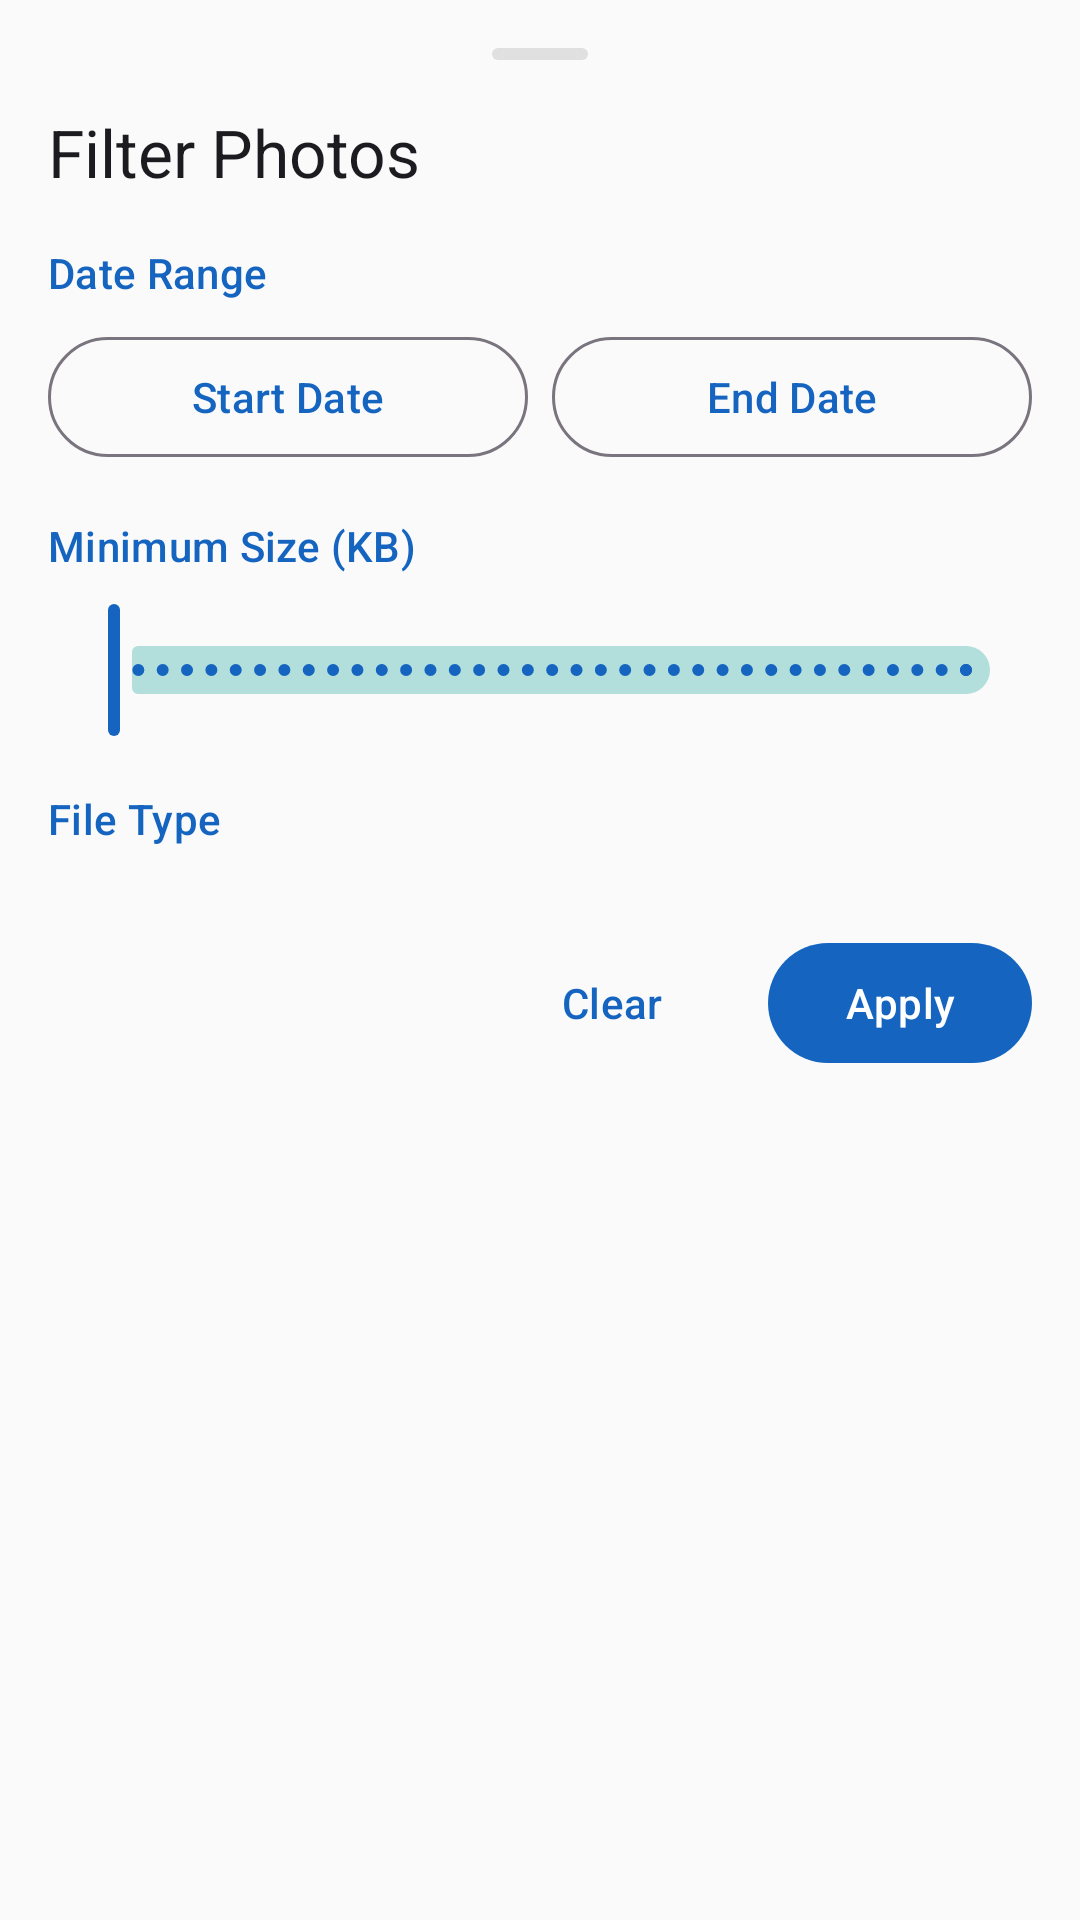

This screen was rendered from an Android layout file. Write that file and the resources it references.
<!-- AndroidManifest.xml: application theme Theme.UltimateRecoveryPro -->
<!-- res/layout/bottom_sheet_photo_filter.xml -->
<?xml version="1.0" encoding="utf-8"?>
<LinearLayout
    xmlns:android="http://schemas.android.com/apk/res/android"
    xmlns:app="http://schemas.android.com/apk/res-auto"
    android:layout_width="match_parent"
    android:layout_height="wrap_content"
    android:orientation="vertical"
    android:padding="@dimen/bottom_sheet_padding">

    
    <View
        android:layout_width="@dimen/bottom_sheet_handle_width"
        android:layout_height="@dimen/bottom_sheet_handle_height"
        android:layout_gravity="center_horizontal"
        android:background="@drawable/bg_bottom_sheet_handle"
        android:layout_marginBottom="@dimen/spacing_lg" />

    
    <com.google.android.material.textview.MaterialTextView
        android:layout_width="wrap_content"
        android:layout_height="wrap_content"
        android:text="Filter Photos"
        android:textAppearance="@style/TextAppearance.Material3.TitleLarge"
        android:layout_marginBottom="@dimen/spacing_lg" />

    
    <com.google.android.material.textview.MaterialTextView
        android:layout_width="wrap_content"
        android:layout_height="wrap_content"
        android:text="Date Range"
        android:textAppearance="@style/TextAppearance.Material3.LabelLarge"
        android:textColor="@color/primary"
        android:layout_marginBottom="@dimen/spacing_sm" />

    <LinearLayout
        android:layout_width="match_parent"
        android:layout_height="wrap_content"
        android:orientation="horizontal"
        android:layout_marginBottom="@dimen/spacing_lg">

        <com.google.android.material.button.MaterialButton
            android:id="@+id/btnDateStart"
            android:layout_width="0dp"
            android:layout_height="wrap_content"
            android:layout_weight="1"
            android:layout_marginEnd="@dimen/spacing_sm"
            android:text="Start Date"
            app:icon="@drawable/ic_calendar"
            style="@style/Widget.Material3.Button.OutlinedButton" />

        <com.google.android.material.button.MaterialButton
            android:id="@+id/btnDateEnd"
            android:layout_width="0dp"
            android:layout_height="wrap_content"
            android:layout_weight="1"
            android:text="End Date"
            app:icon="@drawable/ic_calendar"
            style="@style/Widget.Material3.Button.OutlinedButton" />

    </LinearLayout>

    
    <com.google.android.material.textview.MaterialTextView
        android:layout_width="wrap_content"
        android:layout_height="wrap_content"
        android:text="Minimum Size (KB)"
        android:textAppearance="@style/TextAppearance.Material3.LabelLarge"
        android:textColor="@color/primary"
        android:layout_marginBottom="@dimen/spacing_sm" />

    <com.google.android.material.slider.Slider
        android:id="@+id/sliderSizeRange"
        android:layout_width="match_parent"
        android:layout_height="wrap_content"
        android:stepSize="1"
        android:valueFrom="0"
        android:valueTo="10000"
        android:layout_marginBottom="@dimen/spacing_lg" />

    
    <com.google.android.material.textview.MaterialTextView
        android:layout_width="wrap_content"
        android:layout_height="wrap_content"
        android:text="File Type"
        android:textAppearance="@style/TextAppearance.Material3.LabelLarge"
        android:textColor="@color/primary"
        android:layout_marginBottom="@dimen/spacing_sm" />

    <com.google.android.material.chip.ChipGroup
        android:id="@+id/chipGroupMimeTypes"
        android:layout_width="match_parent"
        android:layout_height="wrap_content"
        app:singleSelection="true"
        app:chipSpacingHorizontal="@dimen/chip_spacing"
        android:layout_marginBottom="@dimen/spacing_xl" />

    
    <LinearLayout
        android:layout_width="match_parent"
        android:layout_height="wrap_content"
        android:orientation="horizontal"
        android:gravity="end">

        <com.google.android.material.button.MaterialButton
            android:id="@+id/btnClear"
            android:layout_width="wrap_content"
            android:layout_height="@dimen/button_height"
            android:text="Clear"
            android:layout_marginEnd="@dimen/spacing_sm"
            style="@style/Widget.Material3.Button.TextButton" />

        <com.google.android.material.button.MaterialButton
            android:id="@+id/btnApply"
            android:layout_width="wrap_content"
            android:layout_height="@dimen/button_height"
            android:text="@string/action_apply"
            style="@style/Widget.Material3.Button.FilledButton" />

    </LinearLayout>

</LinearLayout>
<!-- resources referenced by this layout -->
<resources>
  <color name="primary">#1565C0</color>
  <dimen name="bottom_sheet_handle_height">4dp</dimen>
  <dimen name="bottom_sheet_handle_width">32dp</dimen>
  <dimen name="bottom_sheet_padding">16dp</dimen>
  <dimen name="button_height">48dp</dimen>
  <dimen name="chip_spacing">8dp</dimen>
  <dimen name="spacing_lg">16dp</dimen>
  <dimen name="spacing_sm">8dp</dimen>
  <dimen name="spacing_xl">20dp</dimen>
  <!-- drawable bg_bottom_sheet_handle (drawable) -->
  <?xml version="1.0" encoding="utf-8"?>
  <shape xmlns:android="http://schemas.android.com/apk/res/android"
      android:shape="rectangle">
      <solid android:color="#E0E0E0"/>
      <corners android:radius="4dp"/>
      <size android:width="40dp" android:height="4dp"/>
  </shape>
  <string name="action_apply">Apply</string>
  <style name="Widget.Material3.Button.FilledButton" parent="@style/Widget.Material3.Button">
          <item name="backgroundTint">@color/primary</item>
          <item name="android:textColor">@color/on_primary</item>
      </style>
  <color name="on_primary">#FFFFFF</color>
  <color name="primary_variant">#0D47A1</color>
  <color name="primary_container">#BBDEFB</color>
  <color name="on_primary_container">#0A3D7A</color>
  <color name="secondary">#00897B</color>
  <color name="secondary_variant">#00695C</color>
  <color name="on_secondary">#FFFFFF</color>
  <color name="secondary_container">#B2DFDB</color>
  <color name="on_secondary_container">#004D40</color>
  <color name="tertiary">#7B1FA2</color>
  <color name="on_tertiary">#FFFFFF</color>
  <color name="tertiary_container">#E1BEE7</color>
  <color name="on_tertiary_container">#38006B</color>
  <color name="error">#D32F2F</color>
  <color name="on_error">#FFFFFF</color>
  <color name="error_container">#FFCDD2</color>
  <color name="on_error_container">#690005</color>
  <color name="background">#FAFAFA</color>
  <color name="on_background">#1C1B1F</color>
  <color name="surface">#FFFFFF</color>
  <color name="on_surface">#1C1B1F</color>
  <color name="surface_variant">#E7E0EC</color>
  <color name="on_surface_variant">#49454F</color>
  <color name="surface_container_low">#F7F2FA</color>
  <color name="surface_container">#F3EDF7</color>
  <color name="surface_container_high">#ECE6F0</color>
  <color name="surface_container_highest">#E6E0E9</color>
  <color name="outline">#79747E</color>
  <color name="outline_variant">#CAC4D0</color>
  <color name="transparent">#00000000</color>
  <color name="text_primary">#1C1B1F</color>
  <color name="text_secondary">#49454F</color>
  <color name="text_hint">#9E9E9E</color>
  <color name="ripple">#1F1565C0</color>
  <style name="WindowAnimationTransition" parent="android:Animation.Activity">
          <item name="android:activityOpenEnterAnimation">@anim/slide_in_right</item>
          <item name="android:activityOpenExitAnimation">@anim/slide_out_left</item>
          <item name="android:activityCloseEnterAnimation">@anim/slide_in_left</item>
          <item name="android:activityCloseExitAnimation">@anim/slide_out_right</item>
      </style>
  <style name="ShapeAppearance.UltimateRecovery.SmallComponent" parent="ShapeAppearance.Material3.SmallComponent">
          <item name="cornerFamily">rounded</item>
          <item name="cornerSize">8dp</item>
      </style>
  <style name="ShapeAppearance.UltimateRecovery.MediumComponent" parent="ShapeAppearance.Material3.MediumComponent">
          <item name="cornerFamily">rounded</item>
          <item name="cornerSize">12dp</item>
      </style>
  <style name="ShapeAppearance.UltimateRecovery.LargeComponent" parent="ShapeAppearance.Material3.LargeComponent">
          <item name="cornerFamily">rounded</item>
          <item name="cornerSize">16dp</item>
      </style>
</resources>
